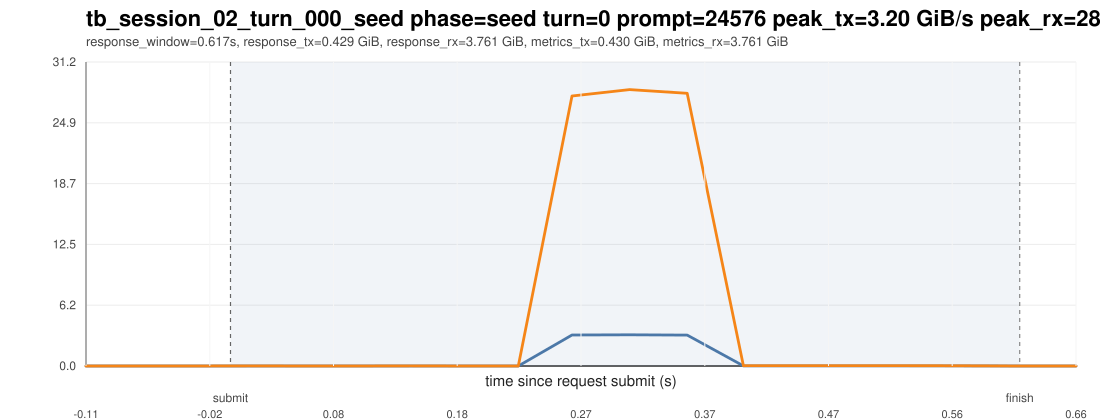

The data file committed next to this chart (first rows):
ts_unix_ms, t_since_submit_s, inside_request_window, pcie_tx_GiB_s, pcie_rx_GiB_s, pcie_total_GiB_s, pcie_tx_cum_GiB, pcie_rx_cum_GiB, pcie_total_cum_GiB, gpu_mem_used_GiB, util_gpu_pct, cpu_util_pct
1775015684923, -0.113, 0, 0.000278, 0.000233, 0.000511, 23.01, 71.16, 94.18, 68.85, 0.000000, 0.1
1775015684965, -0.071, 0, 0.000651, 0.000233, 0.000884, 23.01, 71.16, 94.18, 68.85, 0.000000, 0.1
1775015685007, -0.029, 0, 0.000278, 0.002747, 0.003025, 23.01, 71.16, 94.18, 68.85, 0.000000, 0.3
1775015685050, 0.014, 1, 0.001117, 0.007031, 0.008148, 23.01, 71.16, 94.18, 68.85, 0.000000, 0.4
1775015685092, 0.056, 1, 0.000792, 0.003911, 0.004703, 23.01, 71.16, 94.18, 68.85, 0.000000, 0.2
1775015685134, 0.098, 1, 0.000278, 0.000325, 0.000604, 23.01, 71.16, 94.18, 68.85, 0.000000, 0.1
1775015685177, 0.141, 1, 0.000278, 0.01052, 0.0108, 23.01, 71.16, 94.18, 68.85, 0.000000, 0.1
1775015685219, 0.183, 1, 0.000278, 0.000233, 0.000511, 23.01, 71.16, 94.18, 68.85, 0.000000, 0.000000
1775015685261, 0.225, 1, 0.000698, 0.000233, 0.000931, 23.01, 71.16, 94.18, 68.85, 0.000000, 0.1
1775015685303, 0.267, 1, 3.179, 27.67, 30.85, 23.16, 72.4, 95.55, 68.85, 0.000000, 0.6
1775015685348, 0.312, 1, 3.201, 28.32, 31.52, 23.3, 73.68, 96.98, 68.85, 0.000000, 0.6
1775015685393, 0.357, 1, 3.163, 27.95, 31.11, 23.44, 74.92, 98.36, 68.85, 0.000000, 0.6
1775015685437, 0.401, 1, 0.008801, 0.02966, 0.03846, 23.44, 74.92, 98.36, 68.85, 49, 0.4
1775015685481, 0.445, 1, 0.009127, 0.02724, 0.03637, 23.44, 74.92, 98.36, 68.85, 49, 0.4
1775015685523, 0.487, 1, 0.009219, 0.02622, 0.03544, 23.44, 74.92, 98.36, 68.85, 49, 0.5
1775015685566, 0.53, 1, 0.009592, 0.02603, 0.03562, 23.44, 74.92, 98.36, 68.85, 49, 0.4
1775015685608, 0.572, 1, 0.009127, 0.02542, 0.03455, 23.44, 74.92, 98.37, 68.85, 49, 0.3
1775015685651, 0.615, 1, 0.000278, 0.000372, 0.000650, 23.44, 74.92, 98.37, 68.85, 99, 0.1
1775015685697, 0.661, 1, 0.000278, 0.000233, 0.000511, 23.44, 74.92, 98.37, 68.85, 99, 0.000000
